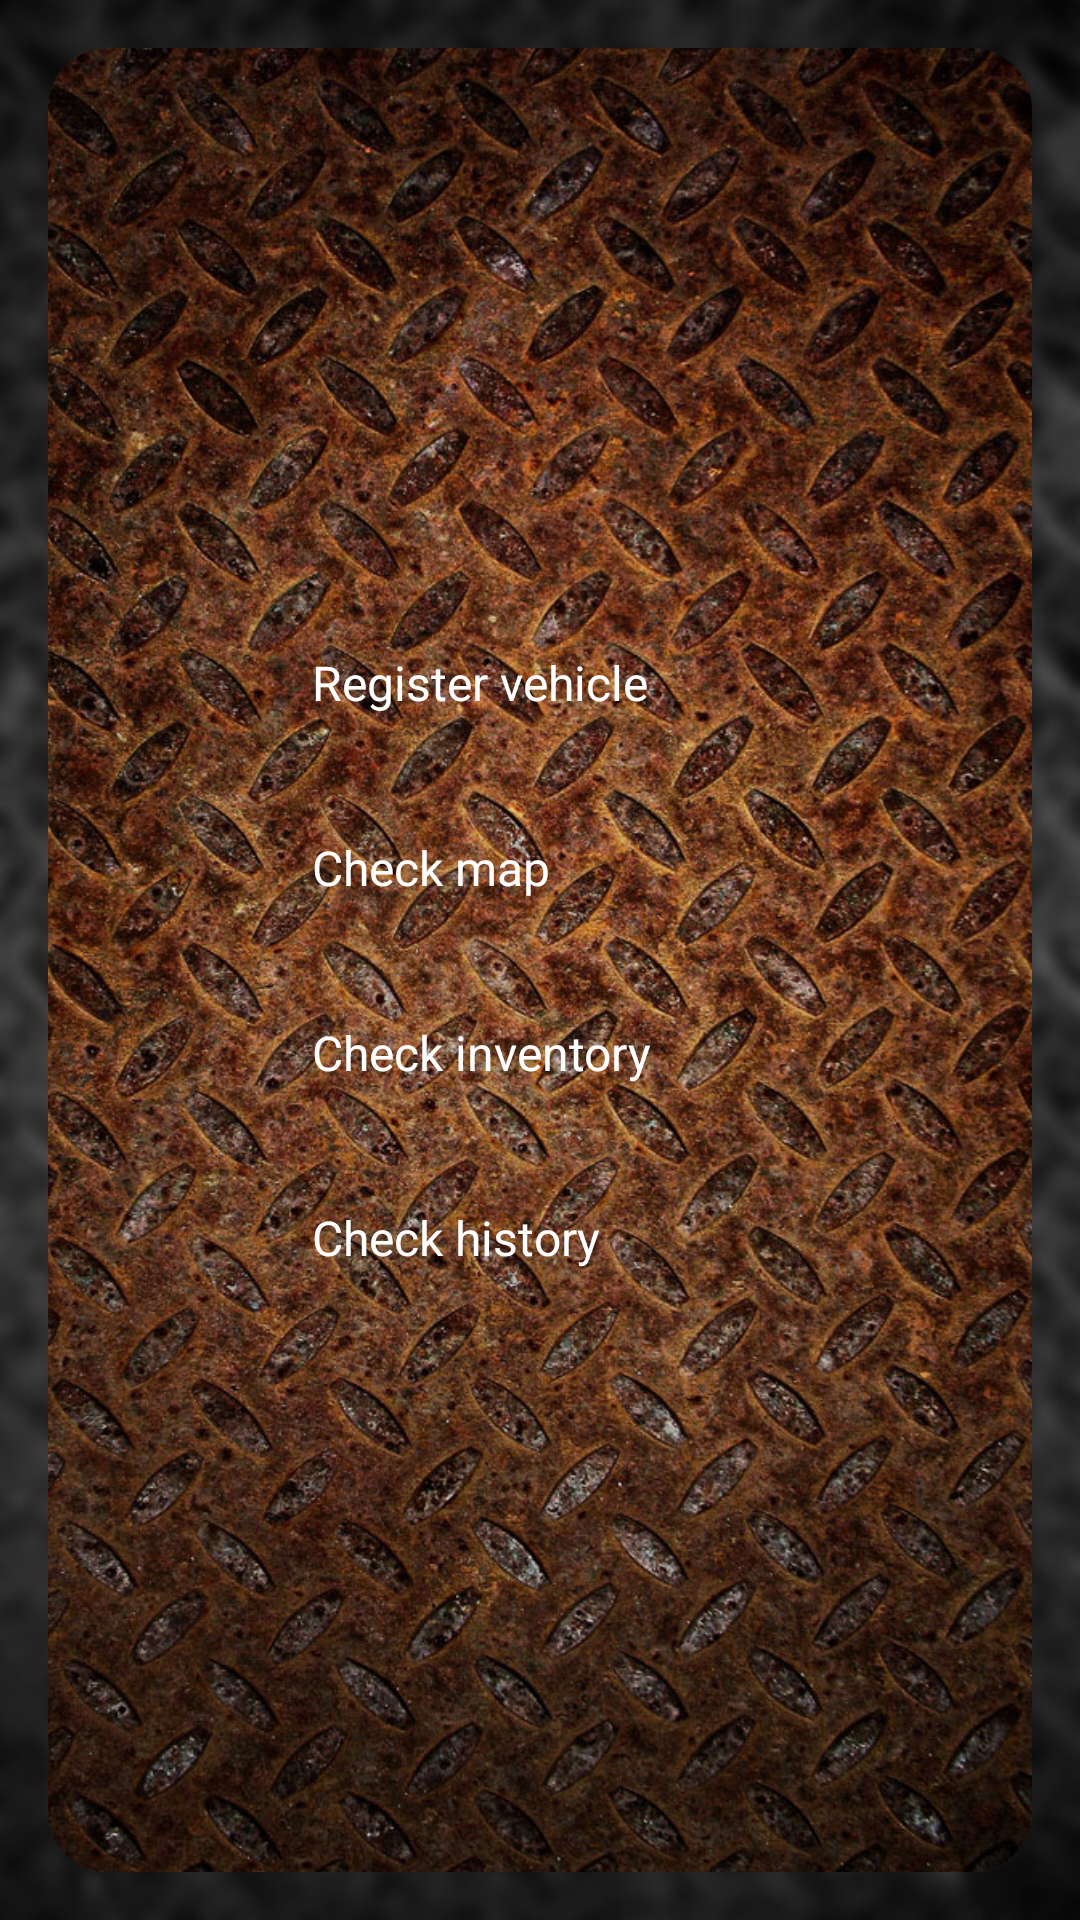

Write the Android layout XML for this screen, with the resource values it uses.
<!-- AndroidManifest.xml: application theme Theme.ProjectDroid -->
<!-- res/layout/activity_main.xml -->
<?xml version="1.0" encoding="utf-8"?>
<androidx.constraintlayout.widget.ConstraintLayout
    xmlns:android="http://schemas.android.com/apk/res/android"
    xmlns:app="http://schemas.android.com/apk/res-auto"
    xmlns:tools="http://schemas.android.com/tools"
    android:layout_width="match_parent"
    android:layout_height="match_parent"
    android:background="@drawable/rust_backgroundblurbw"
    tools:context=".MainActivity">

    <androidx.cardview.widget.CardView
        android:layout_width="0dp"
        android:layout_height="0dp"
        android:layout_margin="16dp"
        app:cardCornerRadius="20dp"
        app:cardElevation="8dp"
        app:layout_constraintTop_toTopOf="parent"
        app:layout_constraintBottom_toBottomOf="parent"
        app:layout_constraintStart_toStartOf="parent"
        app:layout_constraintEnd_toEndOf="parent">

        <androidx.constraintlayout.widget.ConstraintLayout
            android:layout_width="match_parent"
            android:layout_height="match_parent">

            <ImageView
                android:layout_width="match_parent"
                android:layout_height="match_parent"
                android:scaleType="centerCrop"
                android:src="@drawable/rust_background" />

            <Button
                android:id="@+id/respectBotton"
                android:layout_width="200dp"
                android:layout_height="wrap_content"
                android:backgroundTint="#A0522D"
                android:paddingHorizontal="24dp"
                android:paddingVertical="12dp"
                android:text="Register vehicle"
                android:textColor="#FFFFFF"
                android:textSize="16sp"
                app:layout_constraintTop_toTopOf="parent"
                app:layout_constraintBottom_toTopOf="@id/mapButton"
                app:layout_constraintStart_toStartOf="parent"
                app:layout_constraintEnd_toEndOf="parent"
                app:layout_constraintVertical_chainStyle="packed" />

            <Button
                android:id="@+id/mapButton"
                android:layout_width="200dp"
                android:layout_height="wrap_content"
                android:backgroundTint="#A0522D"
                android:layout_marginTop="16dp"
                android:paddingHorizontal="24dp"
                android:paddingVertical="12dp"
                android:text="Check map"
                android:textColor="#FFFFFF"
                android:textSize="16sp"
                app:layout_constraintTop_toBottomOf="@id/respectBotton"
                app:layout_constraintBottom_toTopOf="@id/inventoryButton"
                app:layout_constraintStart_toStartOf="parent"
                app:layout_constraintEnd_toEndOf="parent" />

            <Button
                android:id="@+id/inventoryButton"
                android:layout_width="200dp"
                android:layout_height="wrap_content"
                android:backgroundTint="#A0522D"
                android:layout_marginTop="16dp"
                android:paddingHorizontal="24dp"
                android:paddingVertical="12dp"
                android:text="Check inventory"
                android:textColor="#FFFFFF"
                android:textSize="16sp"
                app:layout_constraintTop_toBottomOf="@id/mapButton"
                app:layout_constraintBottom_toBottomOf="@id/historyButton"
                app:layout_constraintStart_toStartOf="parent"
                app:layout_constraintEnd_toEndOf="parent" />

            <Button
                android:id="@+id/historyButton"
                android:layout_width="200dp"
                android:layout_height="wrap_content"
                android:backgroundTint="#A0522D"
                android:layout_marginTop="16dp"
                android:paddingHorizontal="24dp"
                android:paddingVertical="12dp"
                android:text="Check history"
                android:textColor="#FFFFFF"
                android:textSize="16sp"
                app:layout_constraintTop_toBottomOf="@id/inventoryButton"
                app:layout_constraintBottom_toBottomOf="parent"
                app:layout_constraintStart_toStartOf="parent"
                app:layout_constraintEnd_toEndOf="parent" />

        </androidx.constraintlayout.widget.ConstraintLayout>

    </androidx.cardview.widget.CardView>

</androidx.constraintlayout.widget.ConstraintLayout>
<!-- resources referenced by this layout -->
<resources>
  <!-- drawable rust_background: jpg bitmap (drawable, 361557 bytes) -->
  <!-- drawable rust_backgroundblurbw: jpg bitmap (drawable, 70130 bytes) -->
  <style name="Theme.ProjectDroid" parent="Base.Theme.ProjectDroid">
          
          <item name="android:navigationBarColor">@android:color/transparent</item>
          <item name="android:statusBarColor">@android:color/transparent</item>
          <item name="android:windowLightStatusBar">?attr/isLightTheme</item>
      </style>
</resources>
